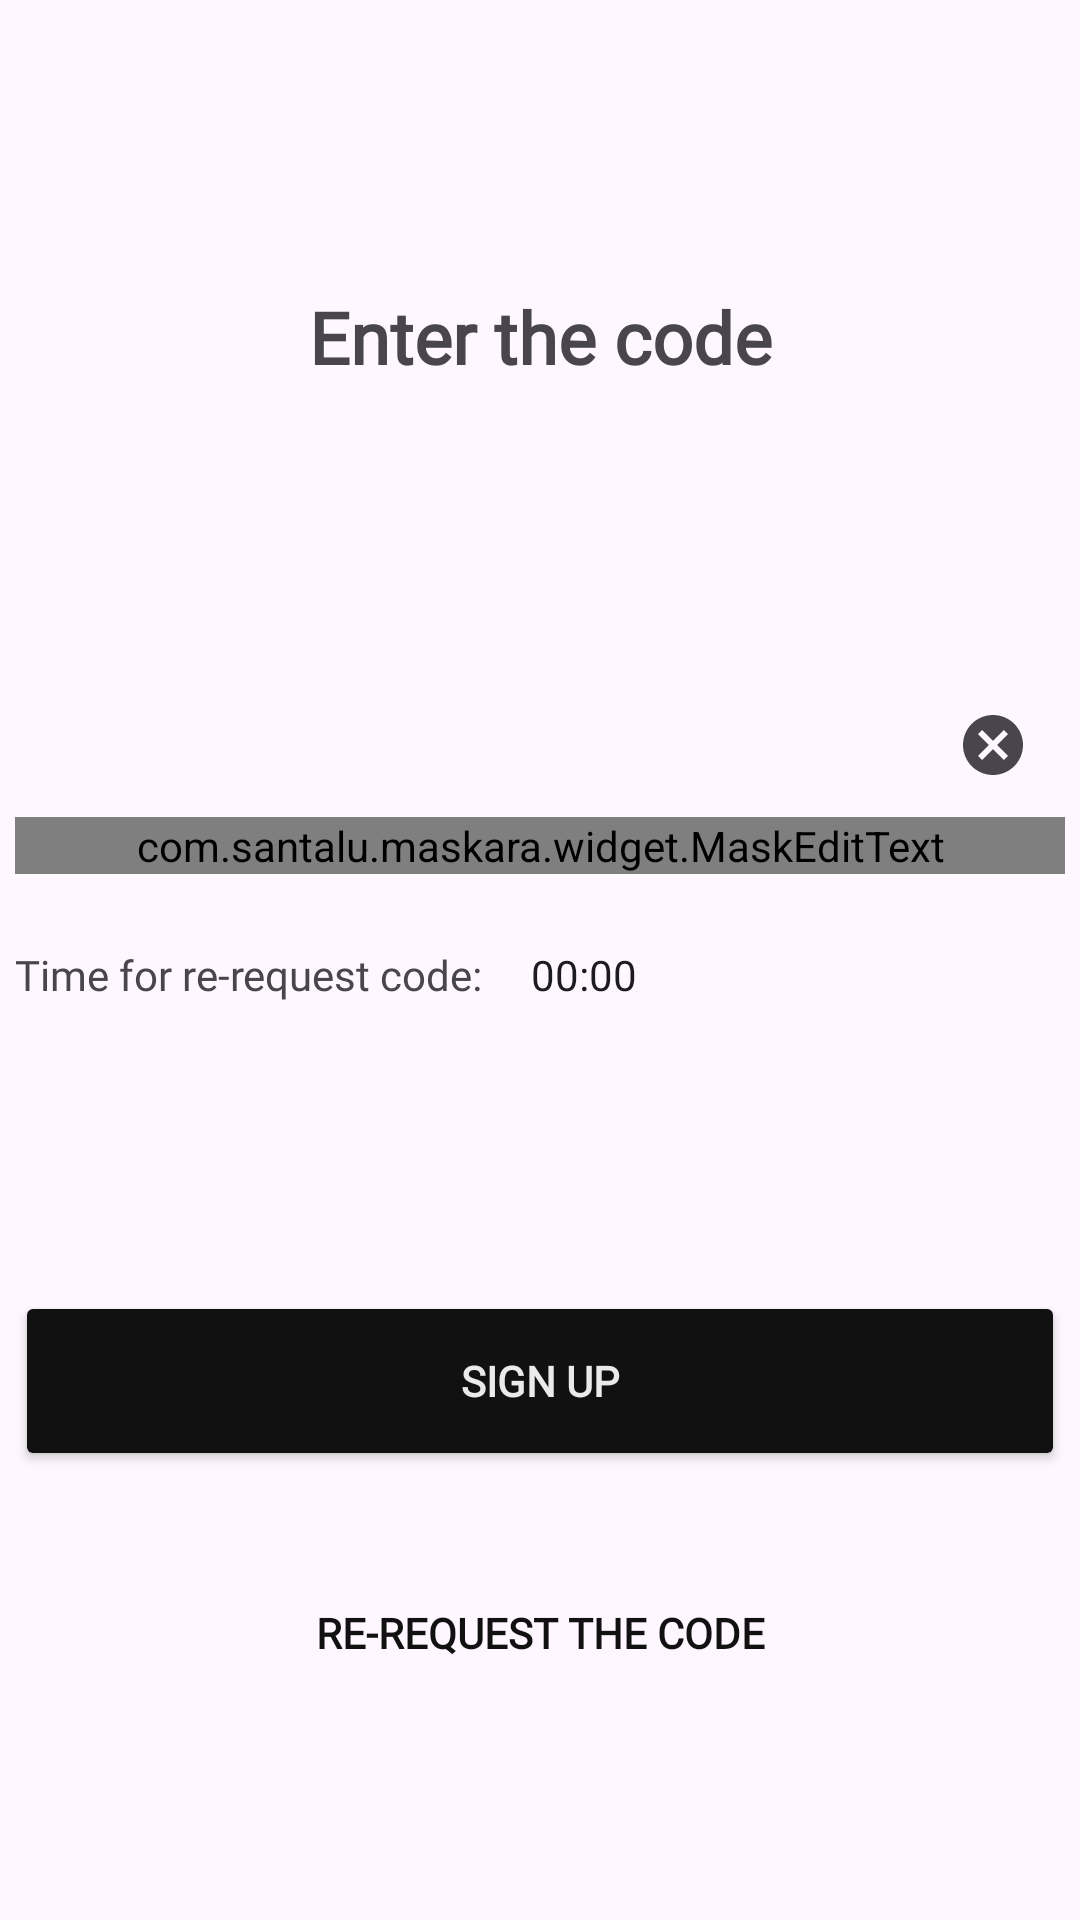

The Android layout XML behind this screen, and the referenced resources:
<!-- AndroidManifest.xml: application theme Theme.TaxiXML -->
<!-- res/layout/fragment_code.xml -->
<?xml version="1.0" encoding="utf-8"?>
<FrameLayout xmlns:android="http://schemas.android.com/apk/res/android"
    xmlns:tools="http://schemas.android.com/tools"
    android:layout_width="match_parent"
    android:layout_height="match_parent"
    xmlns:app="http://schemas.android.com/apk/res-auto"
    tools:context=".presentation.view.fragment.CodeFragment">

    <ScrollView
        android:layout_width="match_parent"
        android:layout_height="match_parent">

        <LinearLayout
            android:layout_width="match_parent"
            android:layout_height="match_parent"
            android:orientation="vertical">

            <TextView
                android:id="@+id/tvVerifyPhoneNumber"
                android:layout_width="match_parent"
                android:layout_height="wrap_content"
                android:layout_marginTop="96dp"
                android:fontFamily="@font/inter_semibold"
                android:text="@string/enter_the_password"
                android:textAlignment="center"
                android:textSize="24sp"
                android:textStyle="bold" />

            <com.google.android.material.textfield.TextInputLayout
                android:id="@+id/etCodeLayout"
                style="@style/base_edittext_style"
                android:layout_width="350dp"
                android:layout_height="wrap_content"
                android:layout_gravity="center"
                android:layout_marginTop="96dp"
                android:hint="@string/code"
                app:endIconMode="clear_text">

                <com.santalu.maskara.widget.MaskEditText
                    android:id="@+id/etCode"
                    android:layout_width="match_parent"
                    android:layout_height="match_parent"
                    android:inputType="number"
                    app:mask="######"
                    android:maxLength="6"/>
            </com.google.android.material.textfield.TextInputLayout>

            <androidx.appcompat.widget.LinearLayoutCompat
                android:layout_width="350dp"
                android:layout_height="wrap_content"
                android:layout_gravity="center_horizontal"
                android:layout_marginTop="24dp"
                android:orientation="horizontal">

                <TextView
                    android:id="@+id/tvRerequestCodeTime"
                    android:layout_width="wrap_content"
                    android:layout_height="wrap_content"
                    android:layout_gravity="center_horizontal"
                    android:text="@string/time_for_rerequest_code"
                    />

                <Chronometer
                    android:id="@+id/chronometerReRequest"
                    android:layout_height="wrap_content"
                    android:layout_width="wrap_content"
                    android:countDown="true"
                    android:layout_marginStart="16dp"/>







            </androidx.appcompat.widget.LinearLayoutCompat>


            <Button
                android:id="@+id/btnSignIn"
                style="@style/main_button_style"
                android:layout_width="350dp"
                android:layout_height="60dp"
                android:layout_gravity="center"
                android:layout_marginTop="96dp"
                android:text="@string/sign_up"
                app:cornerRadius="10dp" />

            <Button
                android:id="@+id/btnReRequestCode"
                android:layout_width="350dp"
                android:layout_height="60dp"
                android:layout_gravity="center"
                android:layout_marginTop="24dp"
                android:text="@string/re_request_the_code"
                style="@style/bordered_button_style"
                app:strokeColor="@color/accentColor"
                app:strokeWidth="2dp"
                android:enabled="false"/>


        </LinearLayout>
    </ScrollView>

</FrameLayout>
<!-- resources referenced by this layout -->
<resources>
  <color name="accentColor" tools:override="true">#111111</color>
  <string name="code">Code</string>
  <string name="enter_the_password">Enter the code</string>
  <string name="re_request_the_code">Re-request the code</string>
  <string name="sign_up">Sign up</string>
  <string name="time_for_rerequest_code">Time for re-request code:</string>
  <style name="base_edittext_style" parent="Widget.Material3.TextInputLayout.OutlinedBox">
          <item name="boxStrokeColor">@color/accentColor</item>
          <item name="cursorColor">@color/accentColor</item>
          <item name="hintTextColor">@color/accentColor</item>
          <item name="endIconMode">clear_text</item>
          <item name="boxBackgroundMode">outline</item>
          <item name="fontFamily">@font/inter</item>
  
      </style>
  <style name="bordered_button_style">
          <item name="android:background">@null</item>
          <item name="android:backgroundTint">@android:color/transparent</item>
          <item name="android:fontFamily">@font/inter_semibold</item>
          <item name="android:textColor">@color/accentColor</item>
          <item name="android:textStyle">bold</item>
          <item name="cornerRadius">10dp</item>
          <item name="strokeColor">@color/accentColor</item>
          <item name="strokeWidth">2dp</item>
      </style>
  <style name="main_button_style">
          <item name="backgroundTint">@color/accentColor</item>
          <item name="android:fontFamily">@font/inter_semibold</item>
          <item name="android:textColor">@color/secondaryColor</item>
          <item name="android:textStyle">bold</item>
          <item name="background">@drawable/main_button_background</item>
          <item name="cornerRadius">10dp</item>
      </style>
  <style name="Theme.TaxiXML" parent="Base.Theme.TaxiXML" />
  <color name="secondaryColor">#EAEAEA</color>
  <!-- drawable main_button_background (drawable) -->
  <?xml version="1.0" encoding="utf-8"?>
  <selector xmlns:android="http://schemas.android.com/apk/res/android">
      <item android:state_enabled="false">
          <shape>
              <corners android:radius="10dp"/>
              <solid android:color="@color/accentColorNotEnabled"/>
          </shape>
      </item>
      <item>
          <shape android:tint="@color/accentColor">
              <corners android:radius="10dp"/>
              <solid android:color="@color/accentColor"/>
          </shape>
      </item>
  </selector>
  <style name="Base.Theme.TaxiXML" parent="Theme.Material3.DayNight.NoActionBar">
          
          
          <item name="fontFamily">@font/inter</item>
      </style>
  <color name="accentColorNotEnabled">#222222</color>
</resources>
